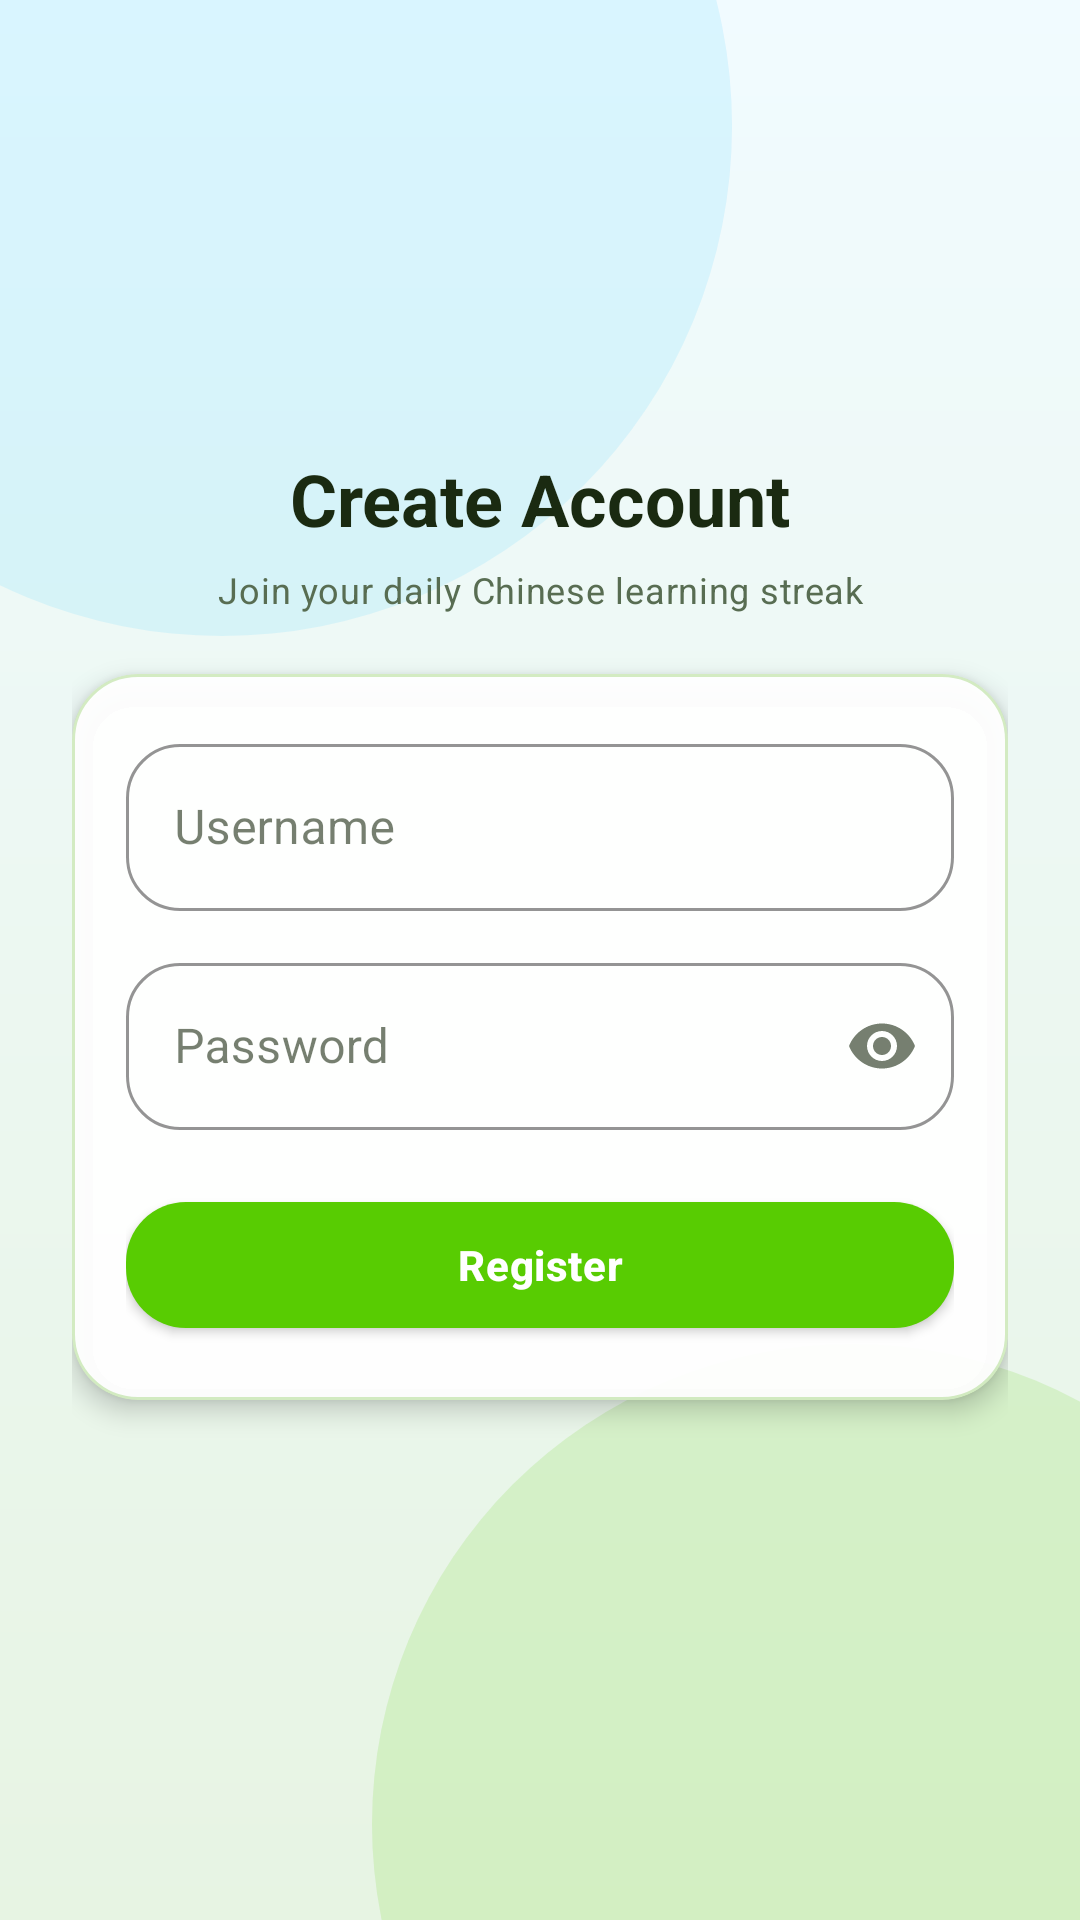

The Android layout XML behind this screen, and the referenced resources:
<!-- AndroidManifest.xml: application theme Theme.Chinese_game -->
<!-- res/layout/activity_register.xml -->
<?xml version="1.0" encoding="utf-8"?>
<ScrollView xmlns:android="http://schemas.android.com/apk/res/android"
    xmlns:app="http://schemas.android.com/apk/res-auto"
    xmlns:tools="http://schemas.android.com/tools"
    android:layout_width="match_parent"
    android:layout_height="match_parent"
    android:background="@drawable/bg_screen_secondary"
    android:fillViewport="true"
    tools:context=".register">

    <LinearLayout
        android:layout_width="match_parent"
        android:layout_height="wrap_content"
        android:orientation="vertical"
        android:paddingHorizontal="24dp"
        android:paddingTop="44dp"
        android:paddingBottom="24dp">

        <ImageView
            android:layout_width="94dp"
            android:layout_height="94dp"
            android:layout_gravity="center_horizontal"
            android:layout_marginBottom="12dp"
            android:contentDescription="Cat Mascot"
            android:src="@drawable/ui_icon_mascot" />

        <TextView
            android:layout_width="match_parent"
            android:layout_height="wrap_content"
            android:gravity="center"
            android:text="Create Account"
            android:textAppearance="@style/TextAppearance.MaterialComponents.Headline5"
            android:textColor="@color/duo_text_dark"
            android:textStyle="bold" />

        <TextView
            android:layout_width="match_parent"
            android:layout_height="wrap_content"
            android:layout_marginTop="6dp"
            android:layout_marginBottom="20dp"
            android:gravity="center"
            android:text="Join your daily Chinese learning streak"
            android:textAppearance="@style/Widget.ChineseGame.Text.Caption" />

        <com.google.android.material.card.MaterialCardView
            style="@style/Widget.ChineseGame.Card"
            android:layout_width="match_parent"
            android:layout_height="wrap_content">

            <LinearLayout
                android:layout_width="match_parent"
                android:layout_height="wrap_content"
                android:orientation="vertical"
                android:padding="18dp">

                <com.google.android.material.textfield.TextInputLayout
                    style="@style/Widget.ChineseGame.TextInputLayout"
                    android:layout_width="match_parent"
                    android:layout_height="wrap_content"
                    android:layout_marginBottom="12dp"
                    android:hint="Username">

                    <com.google.android.material.textfield.TextInputEditText
                        android:id="@+id/edname"
                        android:layout_width="match_parent"
                        android:layout_height="wrap_content"
                        android:inputType="textPersonName"
                        android:maxLines="1"
                        android:textColor="@color/duo_text_dark" />
                </com.google.android.material.textfield.TextInputLayout>

                <com.google.android.material.textfield.TextInputLayout
                    style="@style/Widget.ChineseGame.TextInputLayout"
                    android:layout_width="match_parent"
                    android:layout_height="wrap_content"
                    android:layout_marginBottom="18dp"
                    android:hint="Password"
                    app:endIconMode="password_toggle">

                    <com.google.android.material.textfield.TextInputEditText
                        android:id="@+id/edpassword1"
                        android:layout_width="match_parent"
                        android:layout_height="wrap_content"
                        android:inputType="textPassword"
                        android:maxLines="1"
                        android:textColor="@color/duo_text_dark" />
                </com.google.android.material.textfield.TextInputLayout>

                <com.google.android.material.button.MaterialButton
                    android:id="@+id/register1"
                    style="@style/Widget.ChineseGame.Button"
                    android:layout_width="match_parent"
                    android:layout_height="wrap_content"
                    android:onClick="zhuche"
                    android:text="Register" />
            </LinearLayout>
        </com.google.android.material.card.MaterialCardView>
    </LinearLayout>
</ScrollView>
<!-- resources referenced by this layout -->
<resources>
  <color name="duo_text_dark">#FF1A2A11</color>
  <style name="Widget.ChineseGame.Button" parent="Widget.MaterialComponents.Button">
          <item name="android:textAllCaps">false</item>
          <item name="cornerRadius">20dp</item>
          <item name="android:minHeight">54dp</item>
          <item name="android:textColor">@color/white</item>
          <item name="android:textStyle">bold</item>
          <item name="android:letterSpacing">0.015</item>
          <item name="backgroundTint">@color/duo_green</item>
          <item name="rippleColor">@color/duo_green_soft</item>
          <item name="elevation">4dp</item>
      </style>
  <style name="Widget.ChineseGame.Card" parent="Widget.MaterialComponents.CardView">
          <item name="cardCornerRadius">22dp</item>
          <item name="cardElevation">5dp</item>
          <item name="strokeWidth">1dp</item>
          <item name="strokeColor">@color/duo_card_stroke</item>
          <item name="cardBackgroundColor">@color/duo_card_bg</item>
      </style>
  <style name="Widget.ChineseGame.Text.Caption" parent="TextAppearance.MaterialComponents.Caption">
          <item name="android:textColor">@color/duo_text_muted</item>
          <item name="android:letterSpacing">0.02</item>
      </style>
  <style name="Widget.ChineseGame.TextInputLayout" parent="Widget.MaterialComponents.TextInputLayout.OutlinedBox">
          <item name="boxBackgroundMode">outline</item>
          <item name="boxCornerRadiusTopStart">18dp</item>
          <item name="boxCornerRadiusTopEnd">18dp</item>
          <item name="boxCornerRadiusBottomStart">18dp</item>
          <item name="boxCornerRadiusBottomEnd">18dp</item>
          <item name="boxStrokeWidth">1dp</item>
          <item name="boxStrokeWidthFocused">2dp</item>
          <item name="boxStrokeColor">@color/duo_green_dark</item>
          <item name="hintTextColor">@color/duo_text_muted</item>
          <item name="counterTextColor">@color/duo_text_muted</item>
          <item name="errorTextColor">@color/duo_red_dark</item>
      </style>
  <color name="duo_bg_secondary_top">#FFF1FBFF</color>
  <color name="duo_bg_secondary_bottom">#FFE7F4E3</color>
  <color name="white">#FFFFFFFF</color>
  <color name="duo_green">#FF58CC02</color>
  <color name="duo_green_soft">#FFE6F8D2</color>
  <color name="duo_card_stroke">#3D4BAE07</color>
  <color name="duo_card_bg">#F2FFFFFF</color>
  <color name="duo_text_muted">#FF586D52</color>
  <color name="duo_green_dark">#FF3D9300</color>
  <color name="duo_red_dark">#FFD83A38</color>
  <color name="duo_blue">#FF1CB0F6</color>
  <color name="teal_700">#FF1497CC</color>
  <color name="surface_light">#FFF7FCF0</color>
  <color name="duo_bg_top">#FFFAFFEE</color>
  <color name="duo_bg_bottom">#FFE7F2D1</color>
  <style name="Widget.ChineseGame.Toolbar" parent="Widget.MaterialComponents.Toolbar">
          <item name="android:background">@drawable/bg_toolbar_primary</item>
          <item name="titleTextColor">@android:color/white</item>
          <item name="subtitleTextColor">#CCFFFFFF</item>
          <item name="elevation">0dp</item>
      </style>
  <color name="duo_bg_mid">#FFF0F9DA</color>
  <!-- drawable bg_toolbar_primary (drawable) -->
  <?xml version="1.0" encoding="utf-8"?>
  <shape xmlns:android="http://schemas.android.com/apk/res/android"
      android:shape="rectangle">
      <gradient
          android:angle="0"
          android:startColor="@color/duo_toolbar_start"
          android:endColor="@color/duo_toolbar_end" />
  </shape>
  <color name="duo_toolbar_start">#FF68D81C</color>
  <color name="duo_toolbar_end">#FF49B612</color>
</resources>
